Photos from the image-classification dataset "Mango-Dataset" in the GitHub repository muhammadimran-ui/Mango-Dataset. Its 4 classes are: damage, good mango, over ripe mango, under ripe mango.

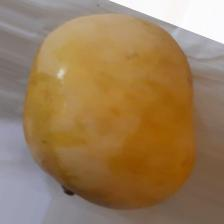
Label: over ripe mango

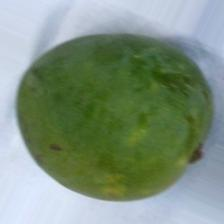
Label: under ripe mango

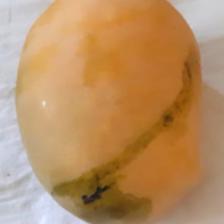
Label: over ripe mango

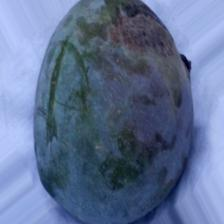
Label: damage

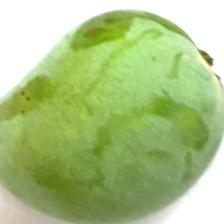
Label: under ripe mango

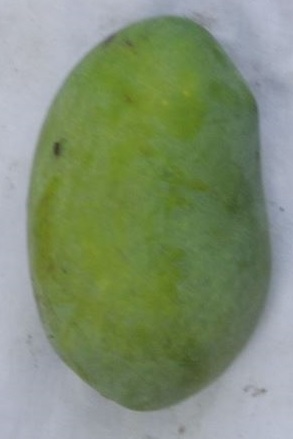
Label: good mango
